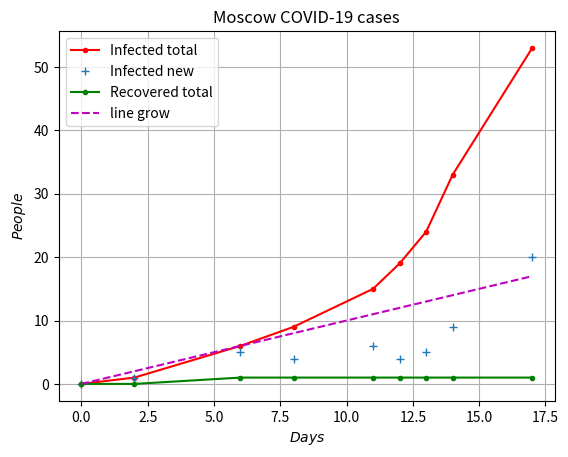

Write Python code to recreate this figure.
import os
import sys

import matplotlib.pyplot as plt
import numpy as np

def main():
    # Real data from mos.ru
    days            = np.array([0, 2, 6, 8, 11, 12, 13, 14, 17])
    infected_total  = np.array([0, 1, 6, 9, 15, 19, 24, 33, 53])
    infected_new    = np.array([0, 1, 5, 4, 6,  4,  5,  9,  20])
    recovered_total = np.array([0, 0, 1, 1, 1,  1,  1,  1,  1])

    # Math function for scale
    line_grow = days
    quad_grow = np.power(days,2)
    cube_grow = np.power(days,3)
    exp_grow  = np.exp(days)

    plt.figure()
    plt.grid(True)
    plt.plot(days, infected_total,  'r.-')
    plt.plot(days, infected_new,    '+')
    plt.plot(days, recovered_total, 'g.-')
    plt.plot(days, line_grow, 'm--')
    # plt.plot(days, quad_grow, '.-')
    # plt.plot(x, cube_grow)
    # plt.plot(x, exp_grow)
    plt.xlabel('$Days$')
    plt.ylabel('$People$')
    plt.title('Moscow COVID-19 cases')
    plt.legend(('Infected total',
                'Infected new',
                'Recovered total',
                'line grow',
                'quad grow'))
    plt.show()

if __name__ == '__main__':
    main()
